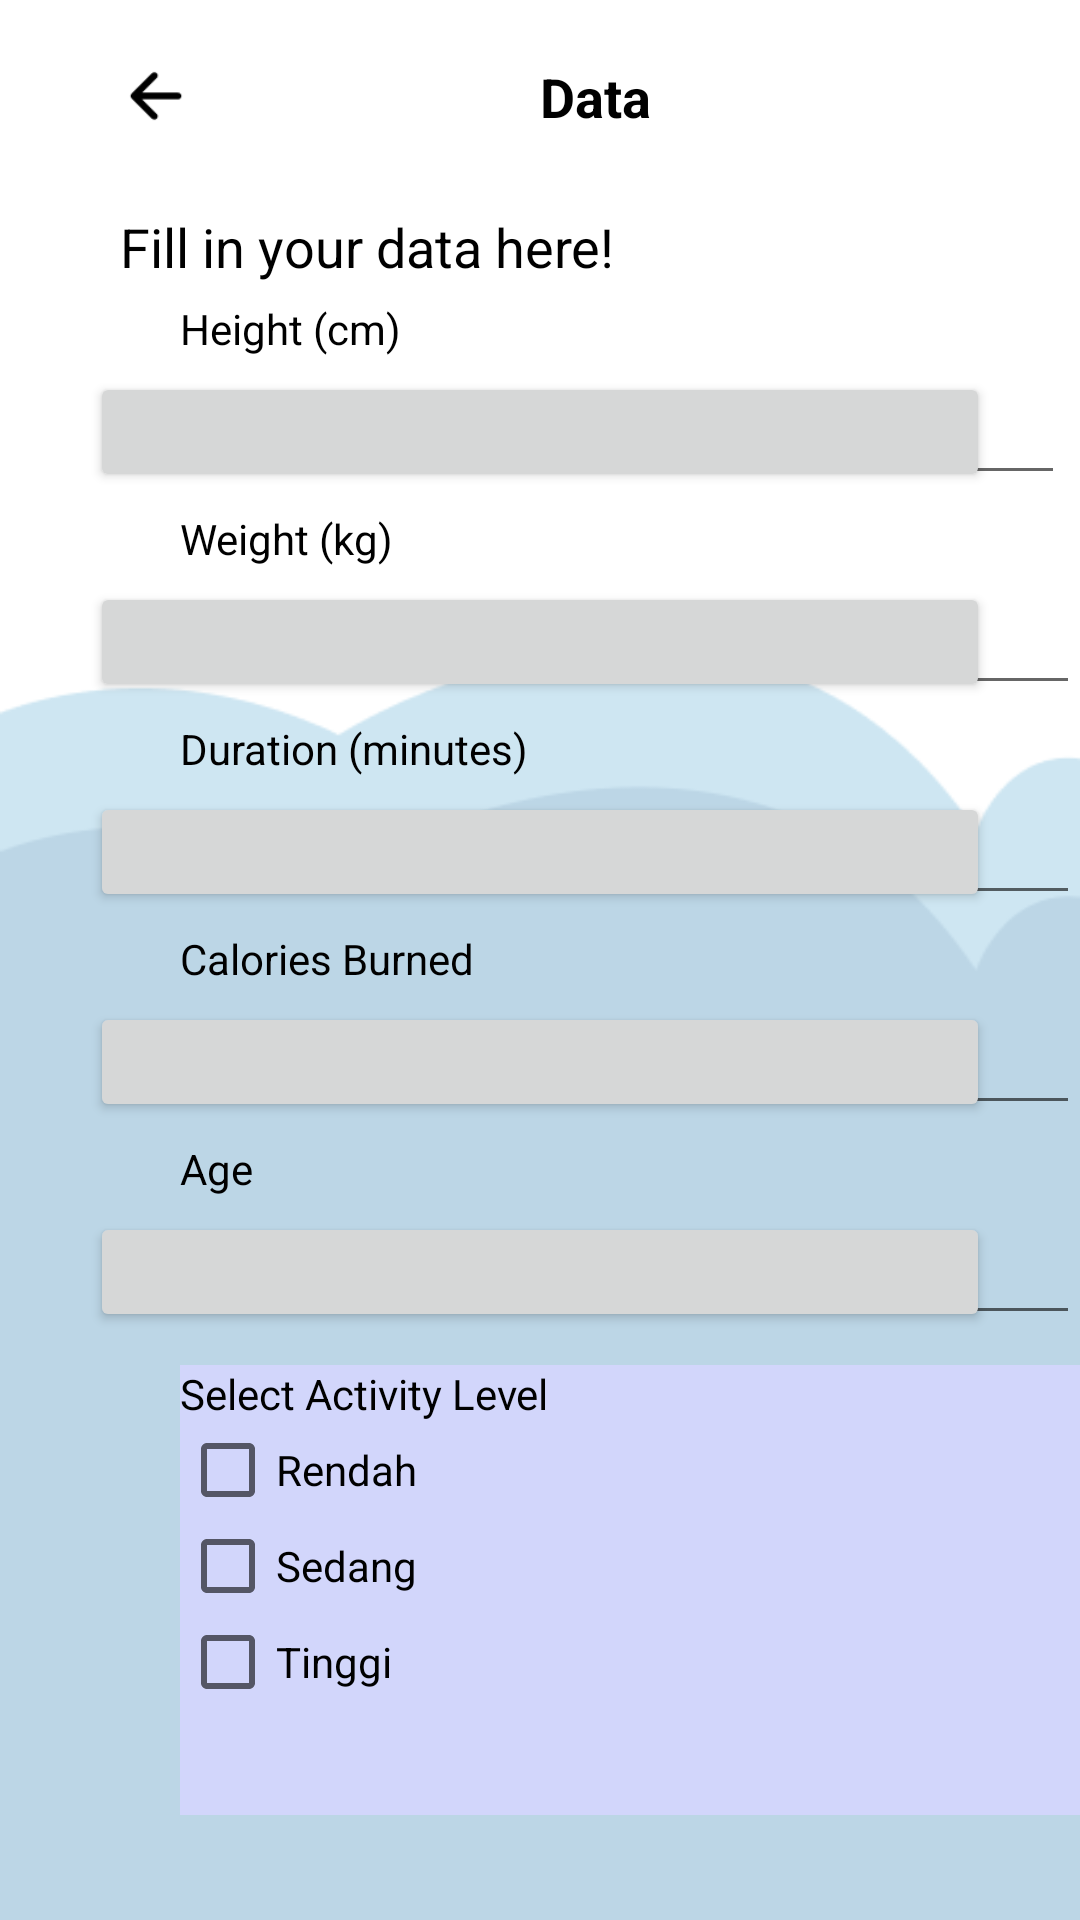

Here is an Android app screen rendered from its layout file. Give the layout XML and the strings, colors and styles it references.
<!-- AndroidManifest.xml: application theme Theme.Polafit -->
<!-- res/layout/activity_isidata.xml -->
<?xml version="1.0" encoding="utf-8"?>
<RelativeLayout xmlns:android="http://schemas.android.com/apk/res/android"
    xmlns:app="http://schemas.android.com/apk/res-auto"
    android:layout_width="match_parent"
    android:layout_height="match_parent"
    android:background="@drawable/bg2">

    <ImageView
        android:id="@+id/icon_back"
        android:layout_width="24dp"
        android:layout_height="24dp"
        android:layout_alignParentStart="true"
        android:layout_marginStart="40dp"
        android:layout_marginTop="20dp"
        android:contentDescription="Back Icon"
        android:src="@drawable/ic_back_arrow" />

    <TextView
        android:id="@+id/tv_profile_title"
        android:layout_width="wrap_content"
        android:layout_height="wrap_content"
        android:layout_marginStart="180dp"
        android:layout_marginTop="20dp"
        android:gravity="center"
        android:text="Data"
        android:textColor="#000000"
        android:textSize="18sp"
        android:textStyle="bold" />

    <TextView
        android:id="@+id/title"
        android:layout_width="wrap_content"
        android:layout_height="wrap_content"
        android:layout_marginStart="40dp"
        android:layout_marginTop="70dp"
        android:gravity="center"
        android:text="Fill in your data here!"
        android:textColor="#000000"
        android:textSize="18sp"
        />

    <TextView
        android:id="@+id/tv_height"
        android:layout_width="wrap_content"
        android:layout_height="wrap_content"
        android:layout_marginStart="60dp"
        android:layout_marginTop="100dp"
        android:text="Height (cm)"
        android:textColor="#000000"
        android:textSize="14sp" />

    <Button
        android:id="@+id/btn_height"
        android:layout_width="300dp"
        android:layout_height="40dp"
        android:textColor="@color/abuAbu"
        android:layout_below="@id/tv_height"
        android:layout_centerHorizontal="true"
        android:layout_marginStart="10dp"
        android:layout_marginTop="5dp" />

    <EditText
        android:id="@+id/et_height"
        android:layout_width="300dp"
        android:layout_height="40dp"
        android:layout_marginTop="125dp"
        android:layout_marginStart="55dp" />

    <TextView
        android:id="@+id/tv_Weight"
        android:layout_width="wrap_content"
        android:layout_height="wrap_content"
        android:layout_marginStart="60dp"
        android:layout_marginTop="170dp"
        android:text="Weight (kg)"
        android:textColor="#000000"
        android:textSize="14sp" />

    <Button
        android:id="@+id/btn_weight"
        android:layout_width="300dp"
        android:layout_height="40dp"
        android:textColor="@color/abuAbu"
        android:layout_below="@id/tv_Weight"
        android:layout_centerHorizontal="true"
        android:layout_marginStart="10dp"
        android:layout_marginTop="5dp" />

    <EditText
        android:id="@+id/et_weight"
        android:layout_width="300dp"
        android:layout_height="40dp"
        android:layout_marginTop="195dp"
        android:layout_marginStart="60dp" />

    <TextView
        android:id="@+id/tv_duration"
        android:layout_width="wrap_content"
        android:layout_height="wrap_content"
        android:layout_marginStart="60dp"
        android:layout_marginTop="240dp"
        android:text="Duration (minutes)"
        android:textColor="#000000"
        android:textSize="14sp" />

    <Button
        android:id="@+id/btn_duration"
        android:layout_width="300dp"
        android:layout_height="40dp"
        android:textColor="@color/abuAbu"
        android:layout_below="@id/tv_duration"
        android:layout_centerHorizontal="true"
        android:layout_marginStart="10dp"
        android:layout_marginTop="5dp" />

    <EditText
        android:id="@+id/et_duration"
        android:layout_width="300dp"
        android:layout_height="40dp"
        android:layout_marginTop="265dp"
        android:layout_marginStart="60dp" />

    <TextView
        android:id="@+id/tv_calori"
        android:layout_width="wrap_content"
        android:layout_height="wrap_content"
        android:layout_marginStart="60dp"
        android:layout_marginTop="310dp"
        android:text="Calories Burned"
        android:textColor="#000000"
        android:textSize="14sp" />

    <Button
        android:id="@+id/btn_calori"
        android:layout_width="300dp"
        android:layout_height="40dp"
        android:textColor="@color/abuAbu"
        android:layout_below="@id/tv_calori"
        android:layout_centerHorizontal="true"
        android:layout_marginStart="10dp"
        android:layout_marginTop="5dp" />

    <EditText
        android:id="@+id/et_calori"
        android:layout_width="300dp"
        android:layout_height="50dp"
        android:layout_marginTop="325dp"
        android:layout_marginStart="60dp" />

    <TextView
        android:id="@+id/tv_age"
        android:layout_width="wrap_content"
        android:layout_height="wrap_content"
        android:layout_marginStart="60dp"
        android:layout_marginTop="380dp"
        android:text="Age"
        android:textColor="#000000"
        android:textSize="14sp" />

    <Button
        android:id="@+id/btn_age"
        android:layout_width="300dp"
        android:layout_height="40dp"
        android:textColor="@color/abuAbu"
        android:layout_below="@id/tv_age"
        android:layout_centerHorizontal="true"
        android:layout_marginStart="10dp"
        android:layout_marginTop="5dp" />

    <EditText
        android:id="@+id/et_age"
        android:layout_width="300dp"
        android:layout_height="50dp"
        android:layout_marginTop="395dp"
        android:layout_marginStart="60dp" />

    <LinearLayout
        android:layout_width="300sp"
        android:layout_height="150sp"
        android:background="@color/abuAbu"
        android:orientation="vertical"
        android:layout_below="@+id/et_age"
        android:layout_marginTop="10dp"
        android:layout_marginStart="60dp">

        <TextView
            android:id="@+id/textcheckbox"
            android:layout_width="match_parent"
            android:layout_height="wrap_content"
            android:text="Select Activity Level"
            android:textColor="@color/black"/>

        <CheckBox
            android:id="@+id/checkbox"
            android:layout_width="match_parent"
            android:layout_height="wrap_content"
            android:text="Rendah" />

        <CheckBox
            android:id="@+id/checkbox2"
            android:layout_width="match_parent"
            android:layout_height="wrap_content"
            android:text="Sedang" />

        <CheckBox
            android:id="@+id/checkbox3"
            android:layout_width="match_parent"
            android:layout_height="wrap_content"
            android:text="Tinggi" />
    </LinearLayout>










    <Button
        android:id="@+id/btn_logout"
        android:layout_width="200dp"
        android:layout_height="50dp"
        android:layout_marginTop="750dp"
        android:layout_centerHorizontal="true"
        android:background="@drawable/rounded_blue2_button"
        android:text="Save"
        android:gravity="center"
        android:textAllCaps="false"
        android:textColor="#FFFFFF"
        android:textStyle="bold" />
</RelativeLayout>
<!-- resources referenced by this layout -->
<resources>
  <color name="abuAbu">#D7D7D7FF</color>
  <color name="black">#FF000000</color>
  <!-- drawable bg2: png bitmap (drawable, 6335 bytes) -->
  <!-- drawable ic_back_arrow: png bitmap (drawable, 371 bytes) -->
  <!-- drawable rounded_blue2_button: png bitmap (drawable, 4352 bytes) -->
  <style name="Theme.Polafit" parent="Theme.AppCompat.DayNight.NoActionBar">
          <item name="colorPrimary">@color/colorPrimary</item>
          <item name="colorPrimaryDark">@color/colorPrimaryDark</item>
          <item name="colorAccent">@color/colorAccent</item>
      </style>
  <color name="colorPrimary">#FF6200EE</color>
  <color name="colorPrimaryDark">#FF3700B3</color>
  <color name="colorAccent">#FF03DAC5</color>
</resources>
